Run: headless pygame with SDL's dummy video driver; simulated clock (each Clock.tick advances the game by its frame time, no real sleeping); random seed 0; keys injected as events and as key.get_pressed() state; mouse plan: one left click at the window centre at the start of phase 2, then a move to the lower-right quarter at the start of phase 3.
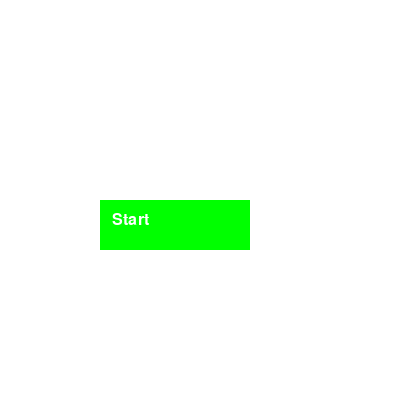
Frame 1 of 4 · flips 1–60 · no input
Frame 2 of 4 · flips 61–180 · clicked the window centre · tapped SPACE, RETURN · held RIGHT (→), D · screen unchanged from frame 1, image omitted
Frame 3 of 4 · flips 181–300 · moved the mouse to the lower-right quarter · held DOWN (↓), S · screen unchanged from frame 2, image omitted
Frame 4 of 4 · flips 301–420 · held LEFT (←), A, UP (↑), W · screen unchanged from frame 3, image omitted

The pygame program that drew these frames:

import pygame

pygame.init()
screen = pygame.display.set_mode((400, 400))
white = (255, 255, 255)


class Button:
    def __init__(self, x, y, width, height, text, color, action):
        self.rect = pygame.Rect(x, y, width, height)
        self.text = text
        self.color = color
        self.action = action

    def draw(self, screen):
        pygame.draw.rect(screen, self.color, self.rect)
        font = pygame.font.Font(None, 24)
        text_surface = font.render(self.text, True, white)
        screen.blit(text_surface, (self.rect.x + 12, self.rect.y + 12))

    def check_action(self, event):
        if event.type == pygame.MOUSEBUTTONDOWN:
            if self.rect.collidepoint(event.pos):
                self.action()
# Функция, вызываемая при нажатии на кнопку


def start_game():
    print("Игра началась!")


# Создаем кнопку
btn = Button(100, 200, 150, 50, "Start", (0, 255, 0), start_game)

running = True
while running:
    screen.fill(white)  # Очищаем экран
    btn.draw(screen)  # Рисуем кнопку

    for event in pygame.event.get():
        if event.type == pygame.QUIT:
            running = False
        btn.check_action(event)  # Проверяем, нажали ли кнопку

    pygame.display.flip()

pygame.quit()
